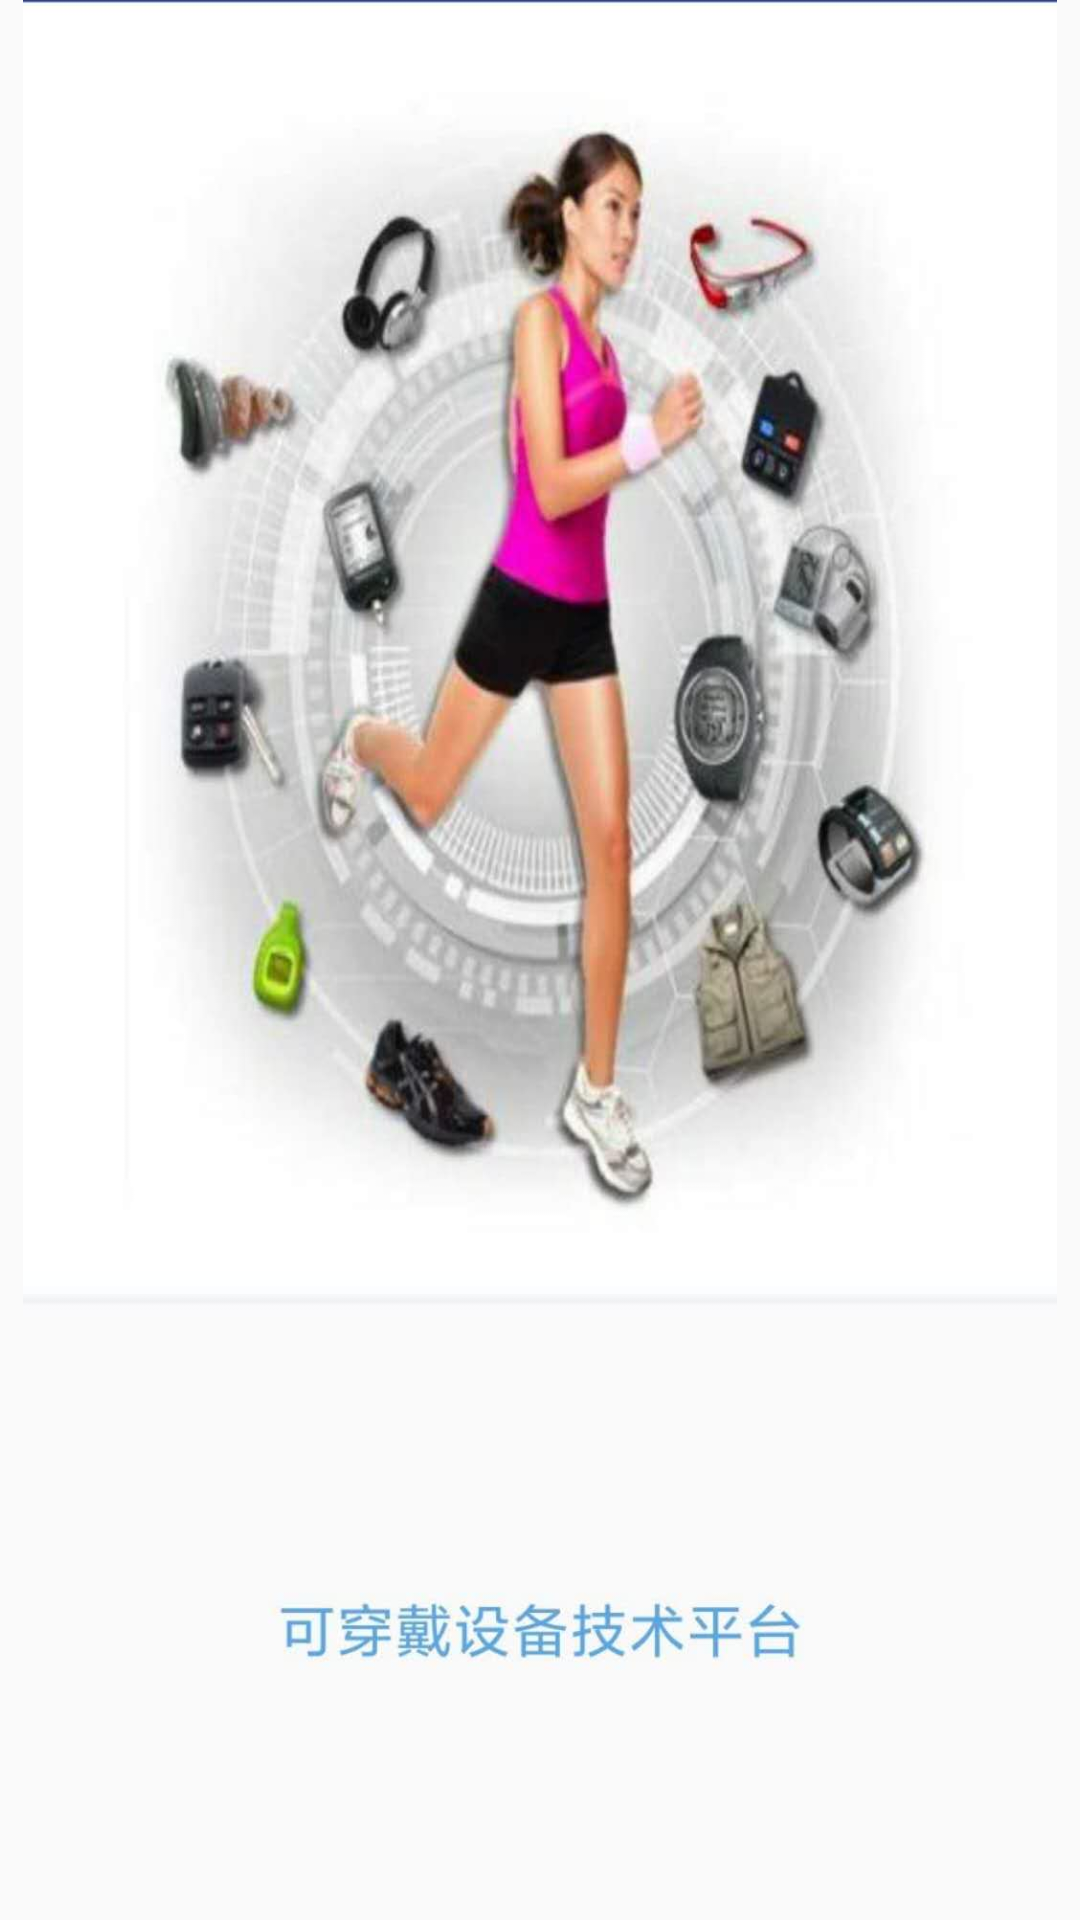

Reconstruct the res/layout file that produces this screen, plus the resources it refers to.
<!-- AndroidManifest.xml: application theme AppTheme -->
<!-- res/layout/activity_welcome.xml -->
<?xml version="1.0" encoding="utf-8"?>
<LinearLayout xmlns:android="http://schemas.android.com/apk/res/android"
    xmlns:tools="http://schemas.android.com/tools"
    android:layout_width="match_parent"
    android:layout_height="match_parent"
    tools:context=".WelcomeActivity">

    <ImageView
        android:id="@+id/imageView"
        android:layout_width="wrap_content"
        android:layout_height="wrap_content"
        android:src="@drawable/welcome" />
</LinearLayout>
<!-- resources referenced by this layout -->
<resources>
  <!-- drawable welcome: jpg bitmap (drawable, 63415 bytes) -->
  <style name="AppTheme" parent="Theme.AppCompat.Light.DarkActionBar">
          
          <item name="colorPrimary">@color/colorPrimary</item>
          <item name="colorPrimaryDark">@color/colorPrimaryDark</item>
          <item name="colorAccent">@color/colorAccent</item>
      </style>
  <color name="colorPrimary">#3F51B5</color>
  <color name="colorPrimaryDark">#303F9F</color>
  <color name="colorAccent">#FF4081</color>
</resources>
